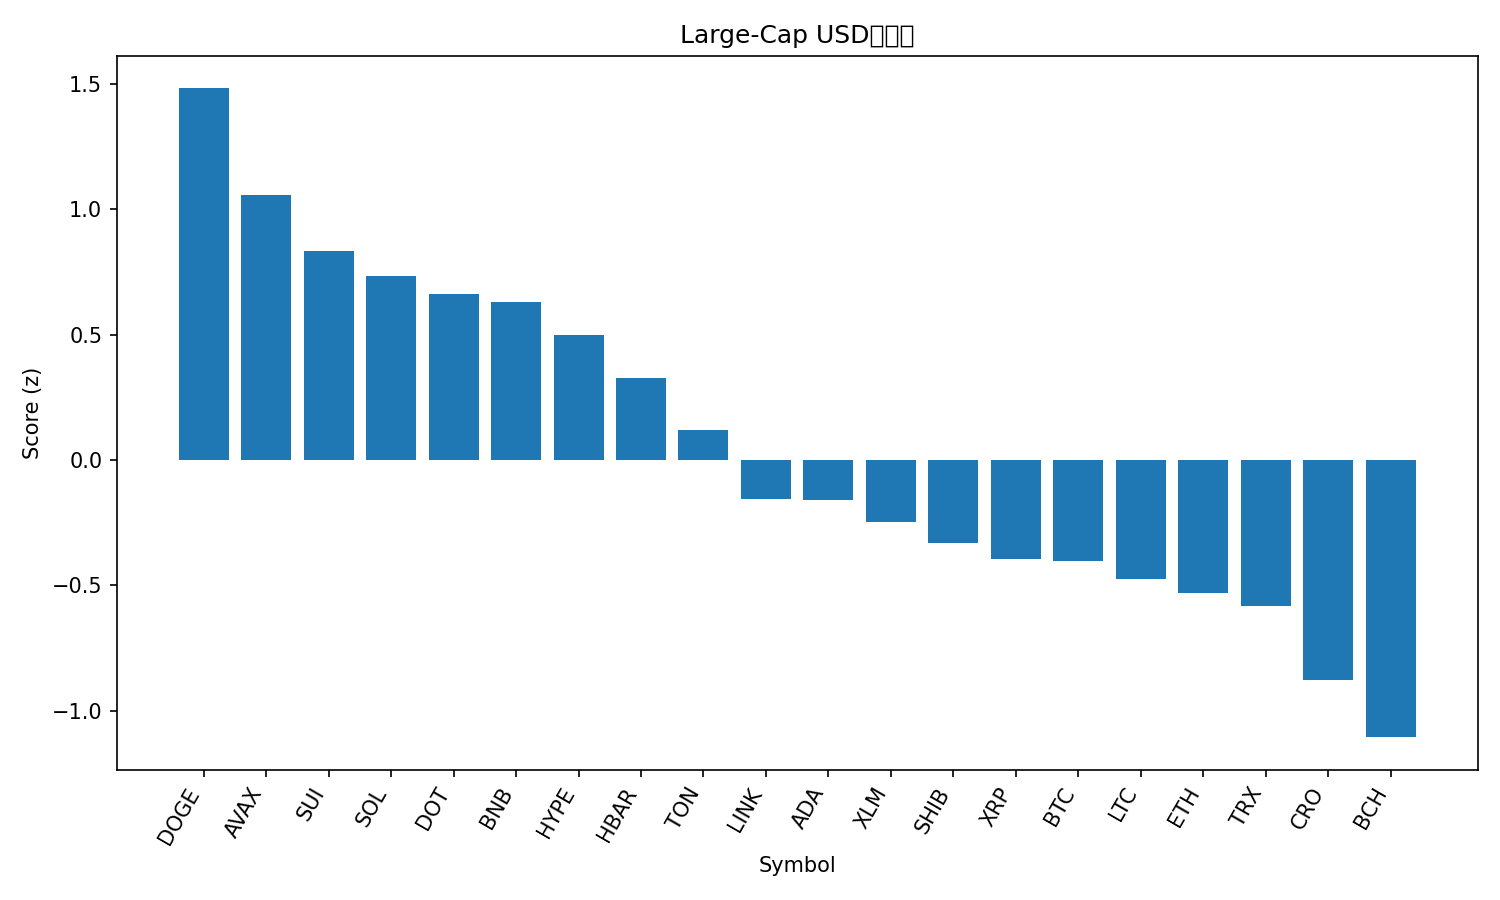

The file beside this chart, header and first rows:
rank, name, symbol, price, pct_1h, pct_24h, pct_7d, pct_1h_vs_btc, pct_24h_vs_btc, pct_7d_vs_btc, market_cap_rank, market_cap, volume_usd, score
1, Dogecoin, DOGE, 0.2886, 0.556, 2.358, 33.31, 0.4238, 2.235, 28.49, 8, 43608020879, 8877228471, 1.482
2, Avalanche, AVAX, 30.5, 1.402, -1.81, 24.09, 1.27, -1.933, 19.27, 19, 12876080232, 1150662077, 1.059
3, Sui, SUI, 3.79, 0.5927, 1.759, 12.2, 0.4606, 1.636, 7.38, 17, 13506864756, 1500138569, 0.8324
4, Solana, SOL, 247.9, 0.143, 2.528, 22.18, 0.01085, 2.406, 17.36, 5, 134448209362, 8373217108, 0.7327
5, Polkadot, DOT, 4.44, 0.6093, 0.9272, 15.19, 0.4772, 0.8044, 10.37, 33, 6750064598, 451258200, 0.6603
6, BNB, BNB, 940.4, 0.5828, 1.416, 8.573, 0.4506, 1.293, 3.751, 6, 130820605523, 1678719530, 0.6289
7, Hyperliquid, HYPE, 54.8, 0.785, -0.4635, 16.93, 0.6529, -0.5862, 12.11, 15, 14825879565, 567776579, 0.4984
8, Hedera, HBAR, 0.2451, 0.7008, -0.2652, 11.74, 0.5687, -0.388, 6.922, 25, 10385964955, 264668087, 0.3284
9, Toncoin, TON, 3.24, 0.4785, 0.4783, 5.285, 0.3464, 0.3555, 0.4635, 28, 8322004922, 152879232, 0.118
10, Chainlink, LINK, 24.83, 0.5183, -0.9866, 10.88, 0.3862, -1.109, 6.062, 13, 16839934349, 955615305, -0.1549
11, Cardano, ADA, 0.9228, 0.321, -0.2453, 11.65, 0.1889, -0.368, 6.831, 10, 33690604241, 2195966742, -0.1617
12, Stellar, XLM, 0.4003, 0.4837, -1.193, 11.71, 0.3516, -1.316, 6.886, 20, 12735780898, 252700558, -0.248
13, Shiba Inu, SHIB, 1.403e-05, 0.3436, -1.01, 13.58, 0.2114, -1.133, 8.763, 30, 8262820833, 554907000, -0.3315
14, XRP, XRP, 3.11, 0.07518, 0.1259, 10.1, -0.05694, 0.003116, 5.275, 3, 185200146278, 5136041121, -0.3962
15, Bitcoin, BTC, 115953, 0.1321, 0.1227, 4.822, 0.0, 0.0, 0.0, 1, 2310000790402, 26672326936, -0.4023
16, Litecoin, LTC, 117.4, 0.3703, -0.8826, 4.018, 0.2382, -1.005, -0.8037, 26, 8957570121, 858272033, -0.4764
17, Ethereum, ETH, 4678, 0.2292, -1.001, 8.933, 0.0971, -1.123, 4.111, 2, 564653087776, 25971760841, -0.5304
18, TRON, TRX, 0.3516, 0.205, -0.8012, 7.706, 0.07288, -0.9239, 2.885, 11, 33266691104, 675200316, -0.5842
19, Cronos, CRO, 0.2472, 0.505, -1.94, -6.623, 0.3729, -2.063, -11.44, 29, 8313308206, 57211479, -0.8773
20, Bitcoin Cash, BCH, 593.3, 0.1482, -1.583, -1.035, 0.01608, -1.705, -5.857, 23, 11839300209, 298182156, -1.106
21, Figure Heloc, FIGR_HELOC, 1.0, 0.0, -1.09, 0.0, -0.1321, -1.213, -4.822, 22, 12381349390, 541566, -1.125
